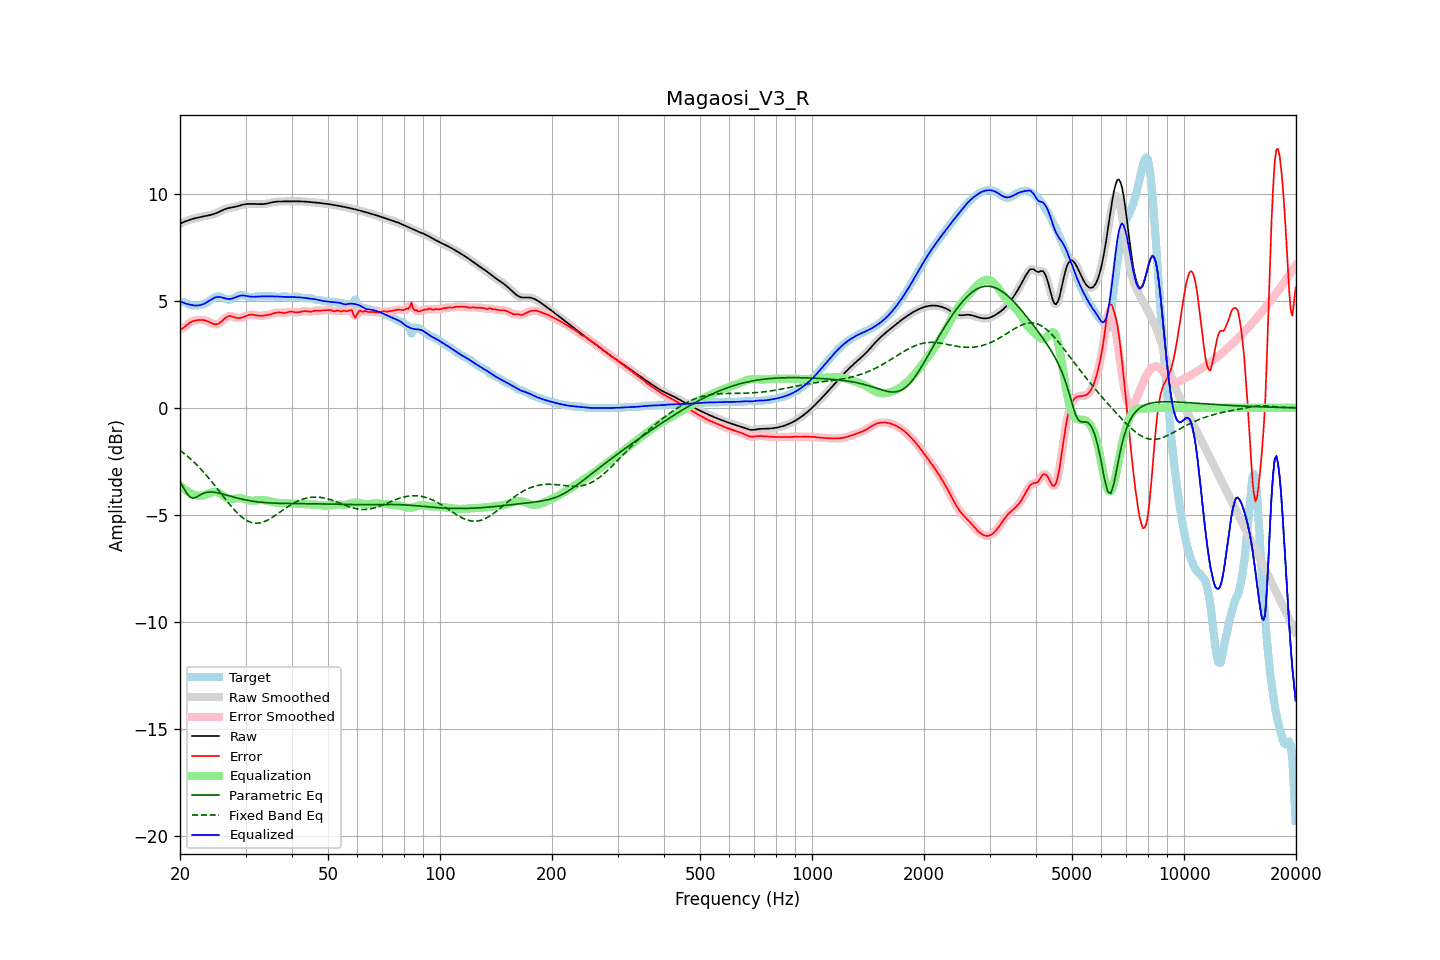

The file beside this chart, header and first rows:
frequency, raw, error, smoothed, error_smoothed, equalization, parametric_eq, fixed_band_eq, equalized_raw, equalized_smoothed, target
20.00, 8.60, 3.65, 8.60, 3.65, -3.62, -3.44, -1.98, 4.98, 4.98, 4.95
20.20, 8.63, 3.69, 8.63, 3.69, -3.69, -3.58, -2.04, 4.94, 4.94, 4.95
20.40, 8.67, 3.73, 8.67, 3.74, -3.75, -3.71, -2.10, 4.91, 4.91, 4.94
20.61, 8.70, 3.79, 8.70, 3.79, -3.81, -3.84, -2.16, 4.88, 4.88, 4.91
20.81, 8.73, 3.85, 8.73, 3.85, -3.87, -3.97, -2.22, 4.86, 4.86, 4.87
21.02, 8.75, 3.91, 8.76, 3.91, -3.92, -4.06, -2.28, 4.84, 4.84, 4.84
21.23, 8.78, 3.97, 8.78, 3.97, -3.96, -4.15, -2.35, 4.82, 4.82, 4.81
21.44, 8.80, 4.01, 8.80, 4.01, -4.00, -4.19, -2.42, 4.80, 4.80, 4.79
21.66, 8.83, 4.04, 8.83, 4.05, -4.04, -4.22, -2.49, 4.79, 4.79, 4.78
21.87, 8.85, 4.07, 8.85, 4.07, -4.07, -4.20, -2.56, 4.78, 4.78, 4.78
22.09, 8.86, 4.09, 8.86, 4.09, -4.09, -4.18, -2.63, 4.78, 4.78, 4.78
22.31, 8.88, 4.10, 8.88, 4.10, -4.10, -4.13, -2.71, 4.78, 4.78, 4.79
22.54, 8.90, 4.10, 8.90, 4.10, -4.11, -4.09, -2.79, 4.79, 4.79, 4.80
22.76, 8.91, 4.10, 8.91, 4.11, -4.11, -4.05, -2.87, 4.81, 4.81, 4.81
22.99, 8.93, 4.10, 8.93, 4.10, -4.10, -4.01, -2.95, 4.83, 4.83, 4.83
23.22, 8.94, 4.09, 8.94, 4.09, -4.08, -3.98, -3.03, 4.86, 4.86, 4.85
23.45, 8.96, 4.07, 8.96, 4.07, -4.06, -3.95, -3.12, 4.90, 4.90, 4.89
23.69, 8.97, 4.04, 8.97, 4.04, -4.03, -3.94, -3.20, 4.94, 4.94, 4.93
23.92, 8.99, 4.01, 8.99, 4.01, -4.00, -3.93, -3.29, 4.99, 4.99, 4.98
24.16, 9.01, 3.97, 9.01, 3.97, -3.97, -3.93, -3.38, 5.04, 5.04, 5.03
24.40, 9.03, 3.94, 9.03, 3.94, -3.94, -3.93, -3.48, 5.09, 5.08, 5.09
24.65, 9.05, 3.91, 9.05, 3.92, -3.93, -3.94, -3.57, 5.12, 5.13, 5.14
24.89, 9.08, 3.90, 9.08, 3.90, -3.92, -3.95, -3.66, 5.16, 5.16, 5.18
25.14, 9.11, 3.91, 9.11, 3.91, -3.93, -3.96, -3.76, 5.17, 5.17, 5.20
25.39, 9.14, 3.93, 9.14, 3.94, -3.96, -3.98, -3.85, 5.18, 5.18, 5.21
25.65, 9.18, 3.98, 9.18, 3.98, -4.00, -4.00, -3.95, 5.17, 5.17, 5.19
25.91, 9.21, 4.04, 9.21, 4.05, -4.06, -4.02, -4.05, 5.16, 5.16, 5.17
26.16, 9.25, 4.12, 9.25, 4.12, -4.11, -4.04, -4.14, 5.14, 5.14, 5.13
26.43, 9.28, 4.18, 9.28, 4.18, -4.17, -4.06, -4.24, 5.11, 5.11, 5.09
26.69, 9.30, 4.24, 9.30, 4.24, -4.21, -4.08, -4.33, 5.09, 5.10, 5.07
26.96, 9.33, 4.28, 9.33, 4.27, -4.24, -4.10, -4.43, 5.09, 5.08, 5.05
27.23, 9.34, 4.29, 9.34, 4.29, -4.26, -4.12, -4.52, 5.09, 5.08, 5.05
27.50, 9.36, 4.28, 9.36, 4.28, -4.26, -4.14, -4.61, 5.09, 5.10, 5.08
27.77, 9.37, 4.26, 9.37, 4.26, -4.25, -4.16, -4.70, 5.12, 5.12, 5.11
28.05, 9.38, 4.23, 9.38, 4.23, -4.24, -4.18, -4.78, 5.14, 5.14, 5.16
28.33, 9.40, 4.21, 9.40, 4.21, -4.23, -4.20, -4.86, 5.18, 5.18, 5.20
28.62, 9.42, 4.19, 9.42, 4.19, -4.22, -4.22, -4.94, 5.21, 5.21, 5.23
28.90, 9.44, 4.19, 9.45, 4.19, -4.21, -4.24, -5.01, 5.23, 5.23, 5.25
29.19, 9.47, 4.21, 9.47, 4.21, -4.22, -4.26, -5.08, 5.24, 5.24, 5.26
29.48, 9.49, 4.23, 9.49, 4.23, -4.24, -4.27, -5.14, 5.25, 5.25, 5.26
29.78, 9.50, 4.26, 9.50, 4.26, -4.26, -4.29, -5.19, 5.24, 5.24, 5.24
30.08, 9.51, 4.29, 9.51, 4.29, -4.28, -4.30, -5.24, 5.23, 5.23, 5.22
30.38, 9.52, 4.32, 9.52, 4.32, -4.31, -4.32, -5.28, 5.21, 5.21, 5.20
30.68, 9.52, 4.34, 9.52, 4.34, -4.32, -4.33, -5.32, 5.20, 5.20, 5.18
30.99, 9.52, 4.35, 9.52, 4.35, -4.33, -4.35, -5.35, 5.19, 5.19, 5.17
31.30, 9.52, 4.35, 9.52, 4.35, -4.34, -4.36, -5.37, 5.19, 5.19, 5.18
31.61, 9.52, 4.34, 9.52, 4.34, -4.33, -4.37, -5.38, 5.19, 5.19, 5.18
31.93, 9.52, 4.32, 9.52, 4.33, -4.33, -4.38, -5.39, 5.19, 5.19, 5.20
32.24, 9.52, 4.31, 9.52, 4.31, -4.32, -4.39, -5.39, 5.20, 5.20, 5.21
32.57, 9.51, 4.30, 9.51, 4.30, -4.31, -4.40, -5.38, 5.20, 5.20, 5.21
32.89, 9.51, 4.30, 9.51, 4.30, -4.31, -4.41, -5.37, 5.20, 5.20, 5.21
33.22, 9.51, 4.30, 9.51, 4.30, -4.31, -4.41, -5.35, 5.21, 5.21, 5.21
33.55, 9.52, 4.31, 9.52, 4.31, -4.31, -4.42, -5.33, 5.21, 5.21, 5.21
33.89, 9.53, 4.32, 9.53, 4.32, -4.32, -4.43, -5.29, 5.21, 5.21, 5.21
34.23, 9.54, 4.33, 9.54, 4.33, -4.33, -4.43, -5.26, 5.21, 5.21, 5.21
34.57, 9.56, 4.34, 9.56, 4.34, -4.35, -4.44, -5.22, 5.21, 5.21, 5.21
34.92, 9.58, 4.36, 9.58, 4.36, -4.37, -4.44, -5.18, 5.21, 5.21, 5.21
35.27, 9.59, 4.38, 9.59, 4.38, -4.39, -4.45, -5.13, 5.20, 5.20, 5.21
35.62, 9.61, 4.40, 9.61, 4.41, -4.41, -4.45, -5.09, 5.20, 5.20, 5.20
35.97, 9.62, 4.43, 9.62, 4.43, -4.42, -4.45, -5.04, 5.20, 5.20, 5.19
... 635 more rows
